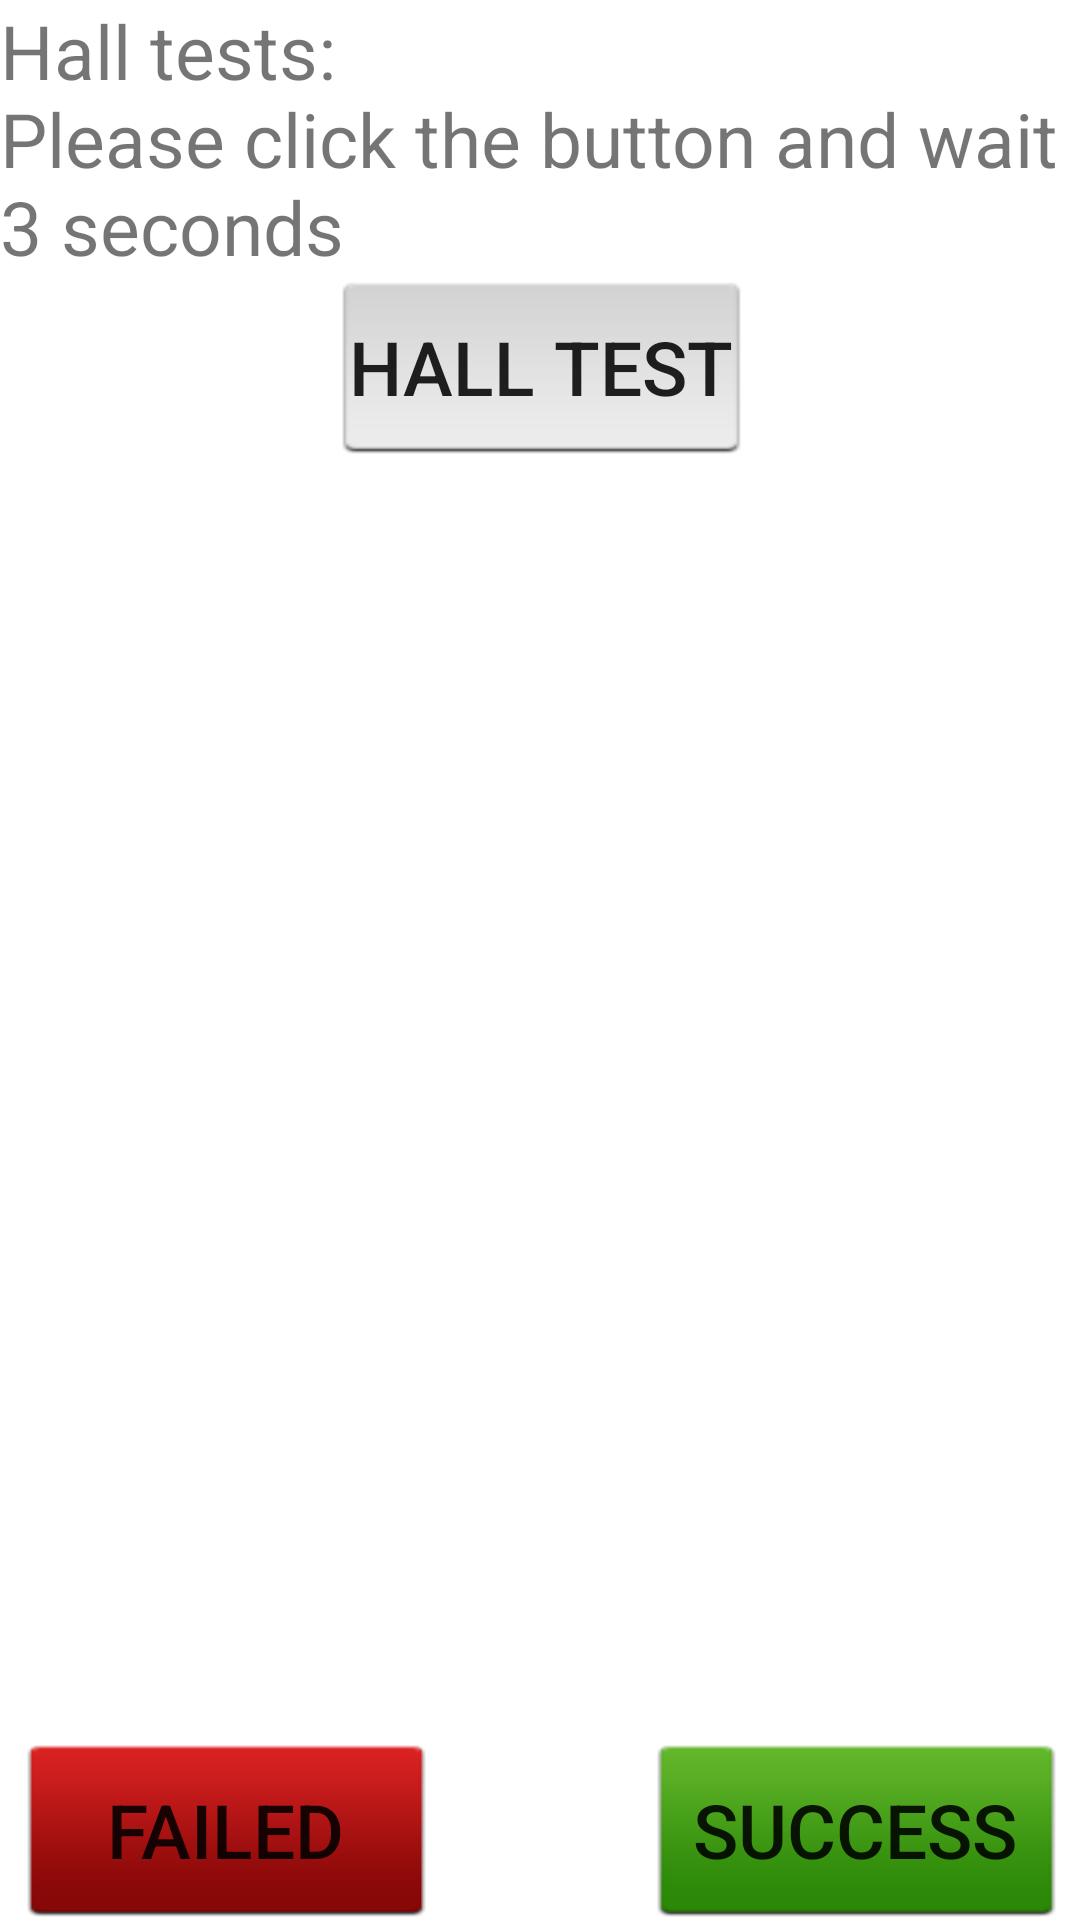

Here is an Android app screen rendered from its layout file. Give the layout XML and the strings, colors and styles it references.
<!-- AndroidManifest.xml: fallback theme Theme.MaterialComponents.DayNight.NoActionBar -->
<!-- res/layout/test_halltest.xml -->
<?xml version="1.0" encoding="utf-8"?>
<RelativeLayout xmlns:android="http://schemas.android.com/apk/res/android"
    android:layout_width="match_parent"
    android:layout_height="match_parent" >

    <LinearLayout
        android:id="@+id/RV_button_text"
        android:layout_width="fill_parent"
        android:layout_height="wrap_content"
        android:orientation="vertical" >

        <TextView
	    android:id="@+id/msg_text"
            android:layout_width="wrap_content"
            android:layout_height="wrap_content" 
            android:text="@string/msg_Hall_text"
            android:textSize="25dp"/>
        <Button
            android:id="@+id/Button_Test"
            android:layout_width="150dip"
            android:layout_height="60dip"
	    android:layout_gravity="center"
            android:background="@drawable/bk_press"
            android:textSize="25dip"
            android:text="@string/Button_Status_Test" />
    </LinearLayout>

    <RelativeLayout
        android:id="@+id/RV_button"
        android:layout_width="wrap_content"
        android:layout_height="wrap_content"
        android:layout_alignParentBottom="true"
        android:layout_alignParentLeft="true"
        android:layout_alignParentRight="true" >

        <Button
            android:id="@+id/Button_Success"
            android:layout_width="150dip"
            android:layout_height="60dip"
            android:layout_alignParentRight="true"
            android:layout_alignParentTop="true"
            android:background="@drawable/bk_true"
            android:textSize="25dip"
            android:text="@string/Button_Status_Success" />

        <Button
            android:id="@+id/Button_Fail"
            android:layout_width="150dip"
            android:layout_height="60dip"
            android:layout_alignParentLeft="true"
            android:layout_alignParentTop="true"
            android:background="@drawable/bk_fail"
            android:textSize="25dip"
            android:text="@string/Button_Status_Fail" />
    </RelativeLayout>

</RelativeLayout>
<!-- resources referenced by this layout -->
<resources>
  <!-- drawable bk_fail: png bitmap (drawable-hdpi, 833 bytes) -->
  <!-- drawable bk_press: png bitmap (drawable-hdpi, 710 bytes) -->
  <!-- drawable bk_true: png bitmap (drawable-hdpi, 910 bytes) -->
  <string name="Button_Status_Fail"> Failed </string>
  <string name="Button_Status_Success"> Success </string>
  <string name="Button_Status_Test"> Hall Test </string>
  <string name="msg_Hall_text"> Hall tests: \nPlease click the button and wait 3 seconds </string>
</resources>
